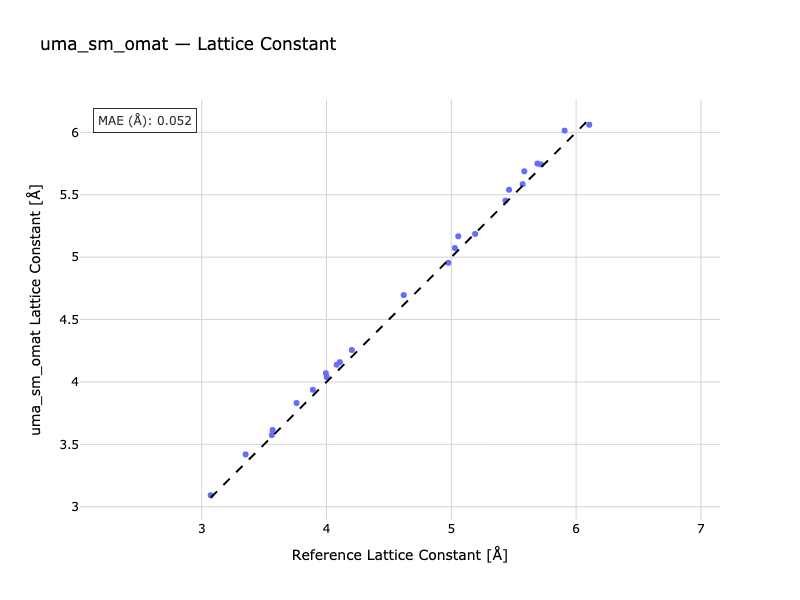

The file beside this chart, header and first rows:
Formula, Reference, Predicted
Ag, 4.082, 4.138
Pd, 3.891, 3.937
Rh, 3.76, 3.831
Li, 3.352, 3.419
Na, 4.107, 4.159
K, 5.191, 5.186
Rb, 5.572, 5.585
Cs, 6.106, 6.061
Ca, 5.463, 5.54
Sr, 5.908, 6.014
Ba, 4.976, 4.955
Al, 4.002, 4.039
LiF, 3.995, 4.07
NaF, 4.619, 4.696
NaCl, 5.585, 5.688
MgO, 4.203, 4.256
Si, 5.434, 5.453
Ge, 5.719, 5.743
GaAs, 5.69, 5.75
Cu, 3.568, 3.615
C, 3.562, 3.574
LiCl, 5.056, 5.167
SiC(a), 3.072, 3.092
SiC(c), 5.029, 5.073
